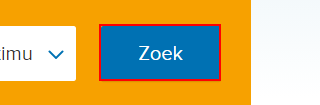
Workflow: OpenFunda

Step 1: find the button 'Zoek'
